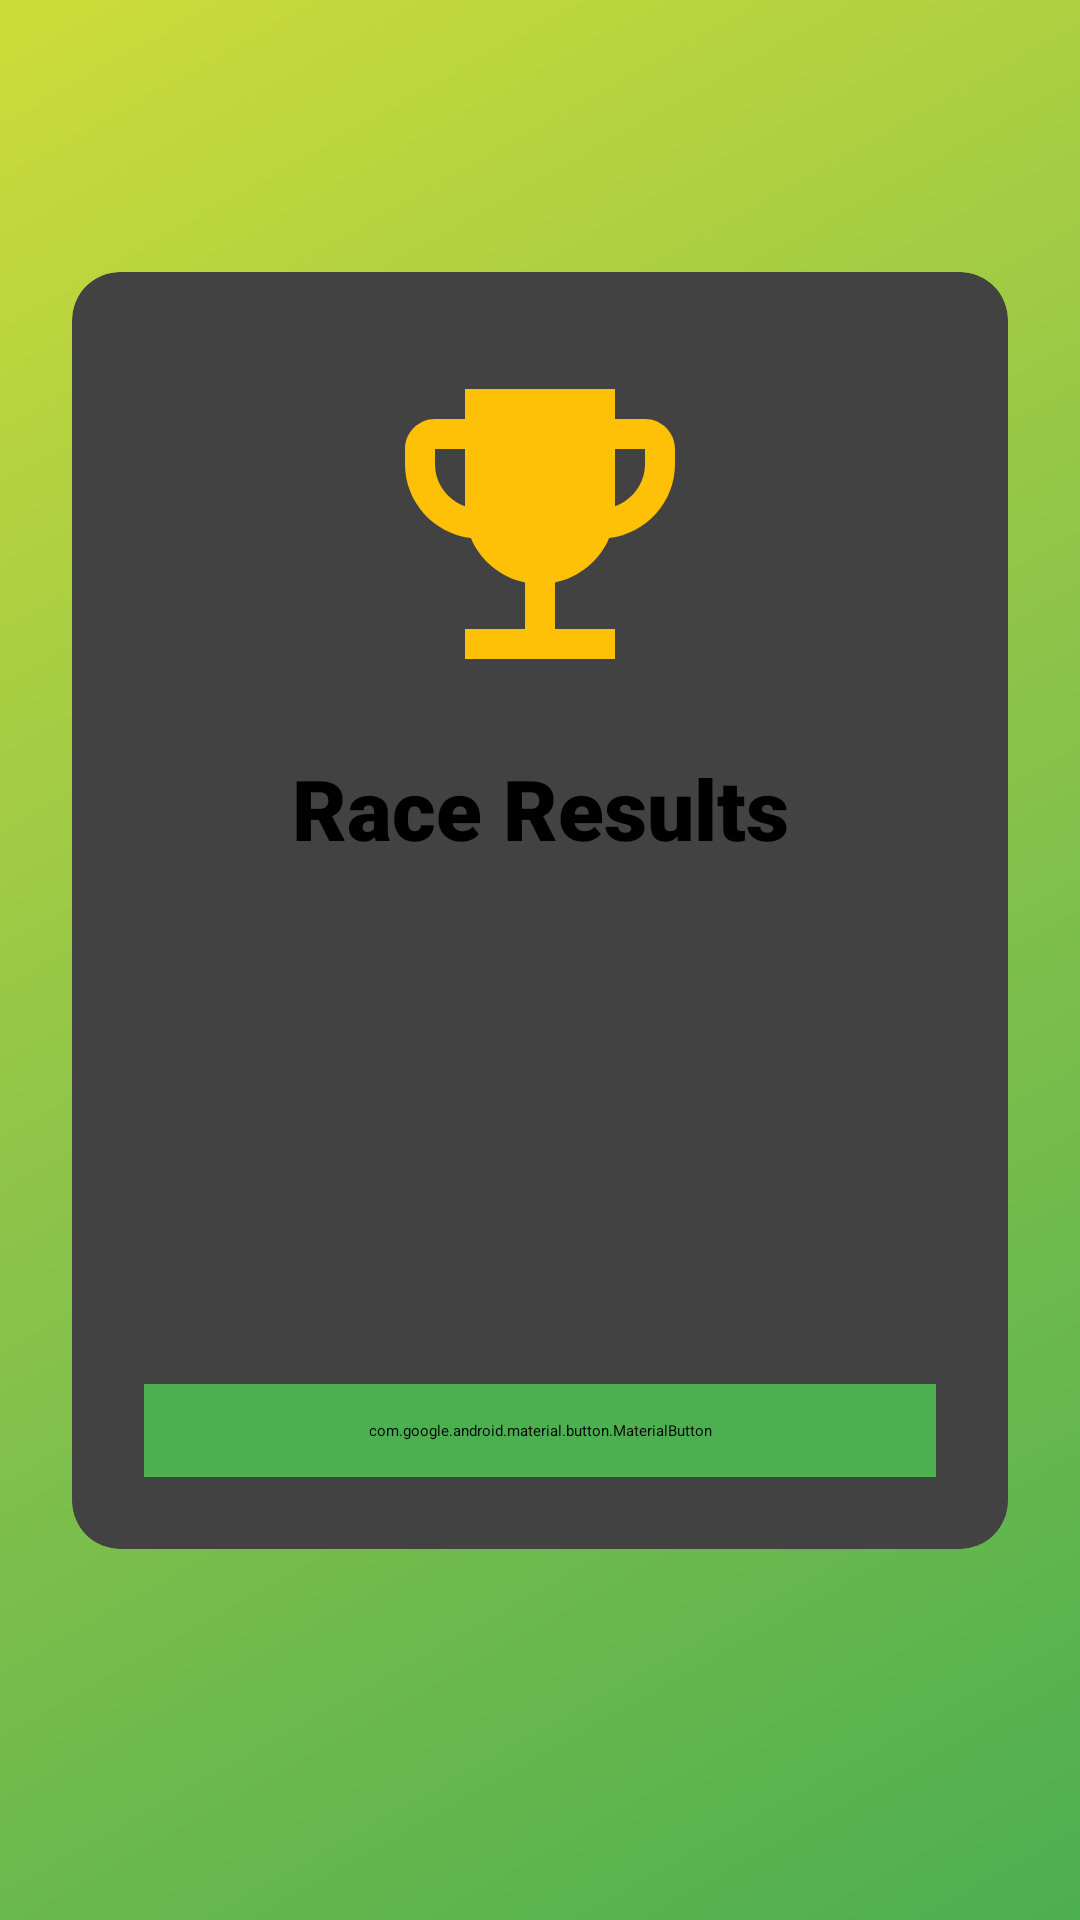

The Android layout XML behind this screen, and the referenced resources:
<!-- AndroidManifest.xml: application theme Theme.DuckRace -->
<!-- res/layout/activity_result.xml -->
<?xml version="1.0" encoding="utf-8"?>
<androidx.constraintlayout.widget.ConstraintLayout xmlns:android="http://schemas.android.com/apk/res/android"
    xmlns:app="http://schemas.android.com/apk/res-auto"
    android:layout_width="match_parent"
    android:layout_height="match_parent"
    android:background="@drawable/background_gradient">

    <androidx.cardview.widget.CardView
        android:layout_width="match_parent"
        android:layout_height="wrap_content"
        android:layout_margin="24dp"
        app:cardCornerRadius="16dp"
        app:cardElevation="8dp"
        app:layout_constraintBottom_toBottomOf="parent"
        app:layout_constraintEnd_toEndOf="parent"
        app:layout_constraintStart_toStartOf="parent"
        app:layout_constraintTop_toTopOf="parent"
        app:layout_constraintVertical_bias="0.4">

        <LinearLayout
            android:layout_width="match_parent"
            android:layout_height="wrap_content"
            android:orientation="vertical"
            android:padding="24dp">

            <ImageView
                android:id="@+id/ivTrophy"
                android:layout_width="120dp"
                android:layout_height="120dp"
                android:layout_gravity="center_horizontal"
                android:layout_marginBottom="16dp"
                android:contentDescription="@string/title_results"
                android:src="@drawable/trophy" />

            <TextView
                android:layout_width="match_parent"
                android:layout_height="wrap_content"
                android:layout_marginBottom="24dp"
                android:fontFamily="sans-serif-black"
                android:gravity="center"
                android:text="@string/title_results"
                android:textColor="@android:color/black"
                android:textSize="28sp"
                android:textStyle="bold" />

            <TextView
                android:id="@+id/tvWinnerAnnouncement"
                android:layout_width="match_parent"
                android:layout_height="wrap_content"
                android:layout_marginBottom="16dp"
                android:gravity="center"
                android:textColor="@color/colorPrimary"
                android:textSize="22sp"
                android:textStyle="bold" />

            <ImageView
                android:id="@+id/ivWinningDuck"
                android:layout_width="80dp"
                android:layout_height="80dp"
                android:layout_gravity="center_horizontal"
                android:layout_marginBottom="24dp"
                android:contentDescription="@string/duck_race_logo" />

            <com.google.android.material.button.MaterialButton
                android:id="@+id/btnPlayAgain"
                android:layout_width="match_parent"
                android:layout_height="wrap_content"
                android:backgroundTint="@color/colorPrimary"
                android:padding="12dp"
                android:text="@string/play_again"
                android:textSize="18sp"
                app:cornerRadius="8dp" />
        </LinearLayout>
    </androidx.cardview.widget.CardView>

</androidx.constraintlayout.widget.ConstraintLayout>
<!-- resources referenced by this layout -->
<resources>
  <color name="colorPrimary">#4CAF50</color>
  <!-- drawable background_gradient (drawable) -->
  <?xml version="1.0" encoding="utf-8"?>
  <shape xmlns:android="http://schemas.android.com/apk/res/android">
      <gradient
          android:type="linear"
          android:angle="135"
          android:startColor="#4CAF50"
          android:centerColor="#8BC34A"
          android:endColor="#CDDC39" />
  </shape>
  <!-- drawable trophy (drawable) -->
  <?xml version="1.0" encoding="utf-8"?>
  <vector xmlns:android="http://schemas.android.com/apk/res/android"
      android:width="120dp"
      android:height="120dp"
      android:viewportWidth="24"
      android:viewportHeight="24">
      <path
          android:fillColor="#FFC107"
          android:pathData="M19,5h-2V3H7v2H5C3.9,5 3,5.9 3,7v1c0,2.55 1.92,4.63 4.39,4.94c0.63,1.5 1.98,2.63 3.61,2.96V19H7v2h10v-2h-4v-3.1c1.63,-0.33 2.98,-1.46 3.61,-2.96C19.08,12.63 21,10.55 21,8V7C21,5.9 20.1,5 19,5zM5,8V7h2v3.82C5.84,10.4 5,9.3 5,8zM19,8c0,1.3 -0.84,2.4 -2,2.82V7h2V8z"/>
  </vector>
  <string name="duck_race_logo">Duck Race Logo</string>
  <string name="play_again">Play Again</string>
  <string name="title_results">Race Results</string>
</resources>
